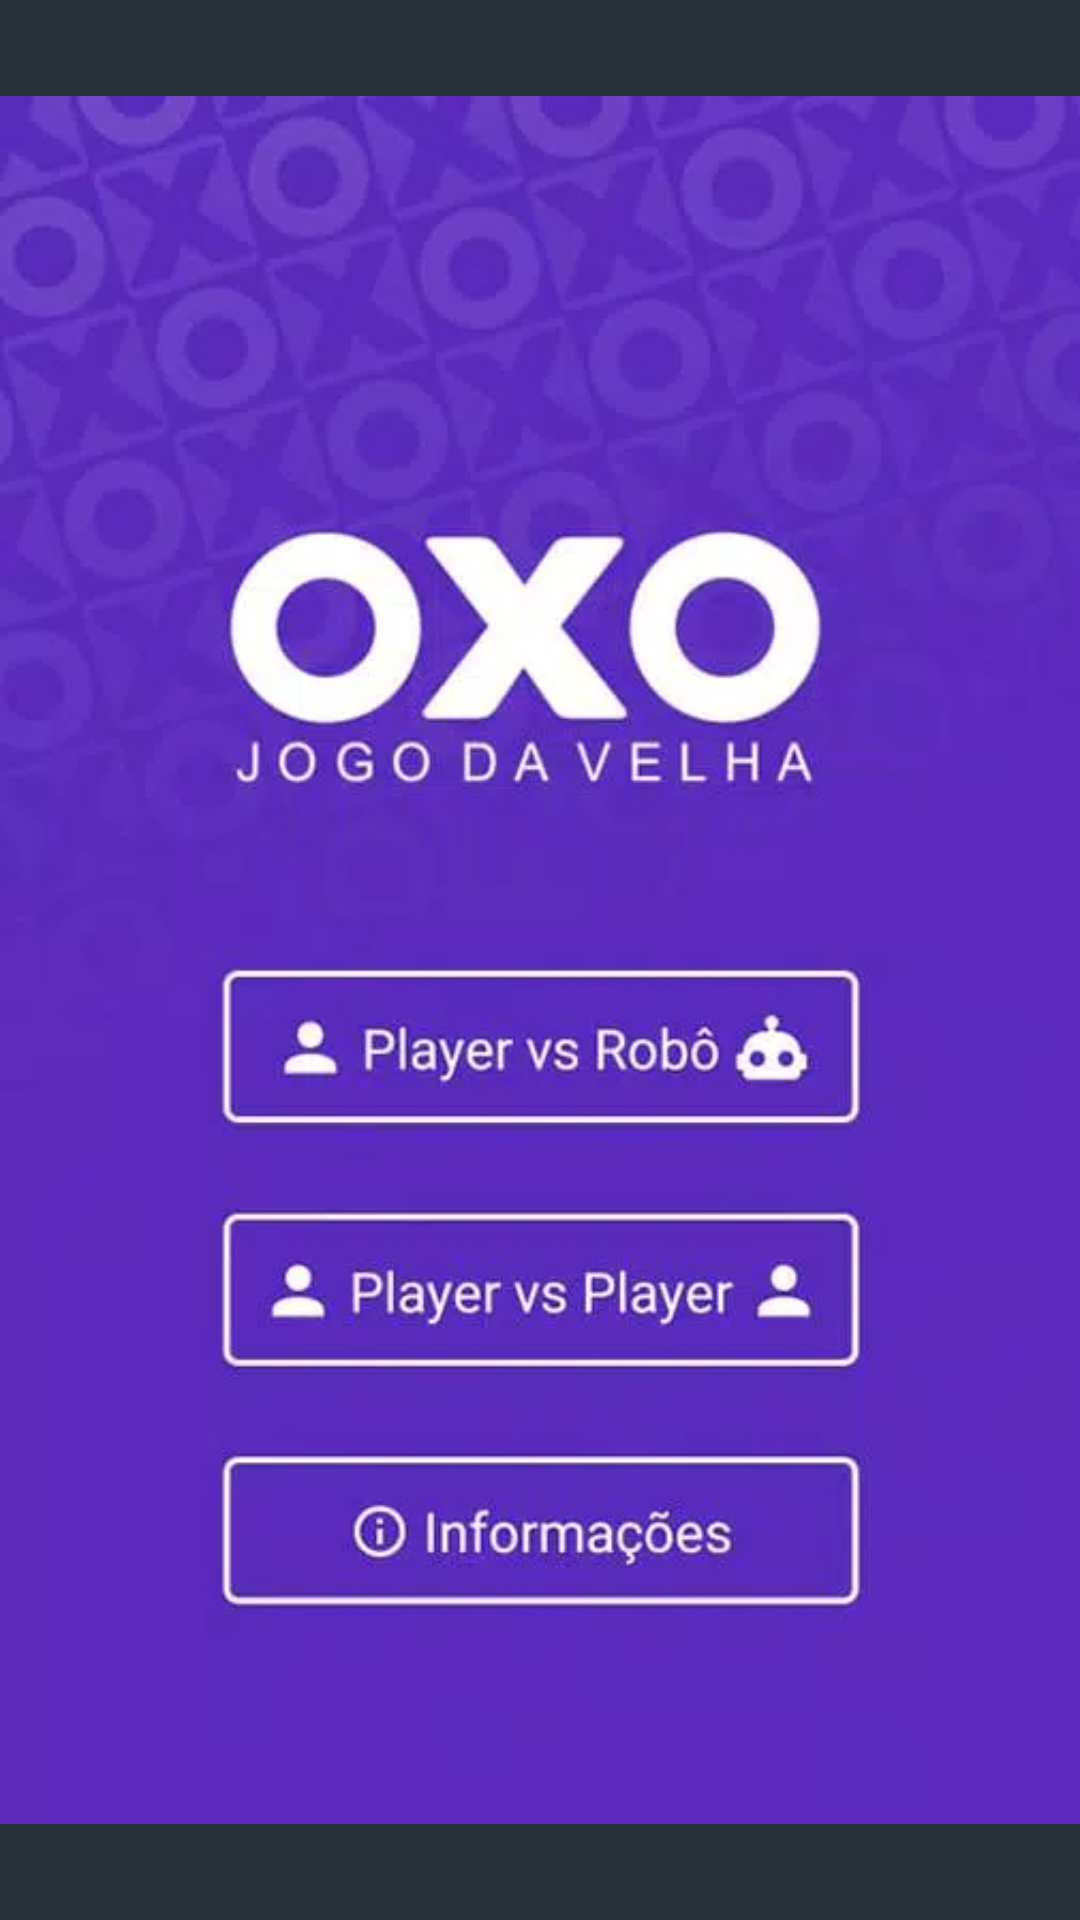

Here is an Android app screen rendered from its layout file. Give the layout XML and the strings, colors and styles it references.
<!-- AndroidManifest.xml: application theme Theme.JogoDaVelhaApp -->
<!-- res/layout/fragment_inicio.xml -->
<?xml version="1.0" encoding="utf-8"?>
<FrameLayout xmlns:android="http://schemas.android.com/apk/res/android"
    xmlns:tools="http://schemas.android.com/tools"
    android:layout_width="match_parent"
    android:layout_height="match_parent"
    tools:context=".fragment.InicioFragment"
    >

    <ImageView
        android:layout_width="match_parent"
        android:layout_height="match_parent"
        android:background="@color/gray_900"
        android:src="@drawable/screen" />
    <Button
        android:id="@+id/btRobo"
        android:layout_width="237dp"
        android:layout_height="62dp"
        android:layout_marginTop="368dp"
        android:layout_marginLeft="90dp"
        android:background="@android:color/transparent"/>

    <Button
        android:id="@+id/btPlayer"
        android:layout_width="237dp"
        android:layout_height="62dp"
        android:layout_marginTop="460dp"
        android:layout_marginLeft="90dp"
        android:background="@android:color/transparent"
        />

    <Button
        android:id="@+id/btInfo"
        android:layout_width="237dp"
        android:layout_height="58dp"
        android:layout_marginTop="552dp"
        android:layout_marginLeft="90dp"
        android:background="@android:color/transparent"/>

</FrameLayout>
<!-- resources referenced by this layout -->
<resources>
  <color name="gray_900">#263238</color>
  <!-- drawable screen: webp bitmap (drawable, 29408 bytes) -->
  <style name="Theme.JogoDaVelhaApp" parent="Theme.MaterialComponents.DayNight.DarkActionBar">
          
          <item name="colorPrimary">@color/gray_500</item>
          <item name="colorPrimaryVariant">@color/gray_700</item>
          <item name="colorOnPrimary">@color/gray_50</item>
          
          <item name="colorSecondary">@color/gray_200</item>
          <item name="colorSecondaryVariant">@color/gray_700</item>
          <item name="colorOnSecondary">@color/gray_900</item>
          
          <item name="android:statusBarColor" tools:targetApi="l">?attr/colorPrimaryVariant</item>
          
      </style>
  <color name="gray_500">#607D8B</color>
  <color name="gray_700">#455A64</color>
  <color name="gray_50">#ECEFF1</color>
  <color name="gray_200">#B0BEC5</color>
</resources>
